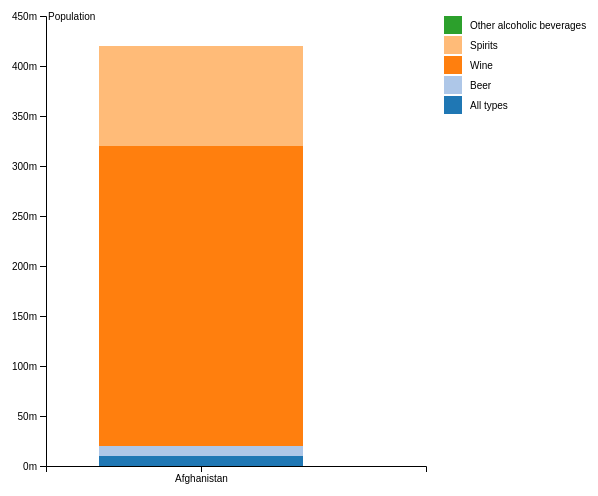
D3 v4 page, settled after 360 driven frames (6 s of simulated time); the page loaded 1 data file(s).


	var svg = d3.select("#stacked"),
		margin = {
			top: 20,
			right: 180,
			bottom: 30,
			left: 40
		},
		width = +svg.attr("width") - margin.left - margin.right,
		height = +svg.attr("height") - margin.top - margin.bottom,
		g = svg.append("g").attr("transform", "translate(" + margin.left + "," + margin.top + ")");

	var x = d3.scaleBand()
		.rangeRound([0, width])
		.padding(0.3)
		.align(0.3);

	var y = d3.scaleLinear()
		.rangeRound([height, 0]);

	var z = d3.scaleOrdinal(d3.schemeCategory20);

	var stack = d3.stack();

	d3.csv("countries_short.csv", type, function(error, data) {
		if (error) throw error;

		data.sort(function(a, b) {
			return b.total - a.total;
		});

		x.domain(data.map(function(d) {
			return d.Country;
		}));
		y.domain([0, d3.max(data, function(d) {
			return d.total;
		})]).nice();
		z.domain(data.columns.slice(1));

		g.selectAll(".serie")
			.data(stack.keys(data.columns.slice(1))(data))
			.enter().append("g")
			.attr("class", "serie")
			.attr("fill", function(d) {
				return z(d.key);
			})
			.selectAll("rect")
			.data(function(d) {
				return d;
			})
			.enter().append("rect")
			.attr("x", function(d) {
				return x(d.data.Country);
			})
			.attr("y", function(d) {
				return y(d[1]);
			})
			.attr("height", function(d) {
				return y(d[0]) - y(d[1]);
			})
			.attr("width", x.bandwidth());

		g.append("g")
			.attr("class", "axis axis--x")
			.attr("transform", "translate(0," + height + ")")
			.call(d3.axisBottom(x));

		g.append("g")
			.attr("class", "axis axis--y")
			.call(d3.axisLeft(y).ticks(10, "s"))
			.append("text")
			.attr("x", 2)
			.attr("y", y(y.ticks(10).pop()))
			.attr("dy", "0.35em")
			.attr("text-anchor", "start")
			.attr("fill", "#000")
			.text("Population");

		var legend = g.selectAll(".legend")
			.data(data.columns.slice(1).reverse())
			.enter().append("g")
			.attr("class", "legend")
			.attr("transform", function(d, i) {
				return "translate(0," + i * 20 + ")";
			})
			.style("font", "10px sans-serif");

		legend.append("rect")
			.attr("x", width + 18)
			.attr("width", 18)
			.attr("height", 18)
			.attr("fill", z);

		legend.append("text")
			.attr("x", width + 44)
			.attr("y", 9)
			.attr("dy", ".35em")
			.attr("text-anchor", "start")
			.text(function(d) {
				return d;
			});
	});

	function type(d, i, columns) {
		for (i = 1, t = 0; i < columns.length; ++i) t += d[columns[i]] = +d[columns[i]];
		d.total = t;
		return d;
	}



### data: countries_short.csv
Country, All types, Beer, Wine, Spirits, Other alcoholic beverages
Afghanistan, 0.01, 0.01, 0.3, 0.1, 0